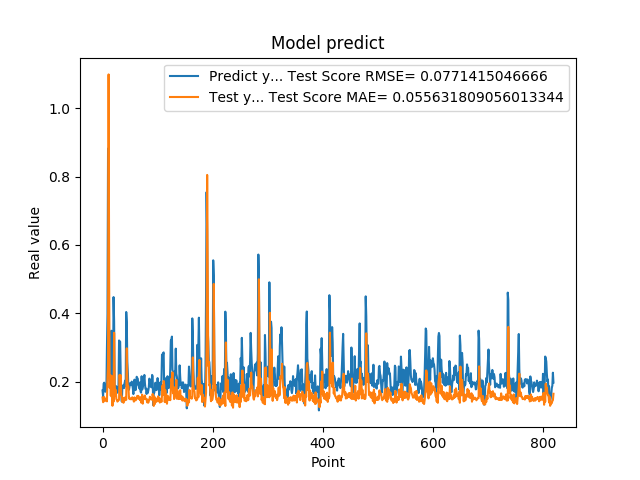

Values plotted in this chart, from the file beside it:
1.742661595344543457e-01, 1.535668916929364969e-01
1.572303026914596558e-01, 1.398534261902782128e-01
1.941800117492676059e-01, 1.418969026133039546e-01
1.970258951187133512e-01, 1.548935830275160741e-01
1.859861761331558505e-01, 1.455778180713806214e-01
1.705197989940643033e-01, 1.474826173711747124e-01
1.844120919704437256e-01, 1.440141332220014059e-01
1.779371052980423251e-01, 1.504225851524325919e-01
3.004232645034790039e-01, 1.423521154015609802e-01
3.969086110591887873e-01, 2.097906168578870245e-01
8.820003867149353027e-01, 2.525751024028661251e-01
6.841114759445190430e-01, 1.098876582156799619e+00
2.116497457027435580e-01, 4.975645273208902375e-01
2.014262527227401733e-01, 1.817743310551188651e-01
2.061583995819092074e-01, 2.178638788378428059e-01
3.160260915756225586e-01, 1.584707566340146645e-01
3.489396274089813232e-01, 2.175793411238023667e-01
1.544443815946578979e-01, 2.146577333583604696e-01
1.959947794675827026e-01, 1.293722710335430404e-01
1.894801408052444180e-01, 1.863979386651554992e-01
4.474425017833709162e-01, 1.416609750345378393e-01
3.771362304687500555e-01, 3.429271679969003173e-01
1.889318972826004028e-01, 1.925175856191105039e-01
1.752775162458419522e-01, 1.594782161231626805e-01
1.822472065687180121e-01, 1.758800563084148283e-01
1.866402029991149902e-01, 1.491749063104937933e-01
1.715678423643112183e-01, 1.470814854495511026e-01
1.676391065120696744e-01, 1.416318455418349720e-01
1.773854047060013095e-01, 1.437333632658724936e-01
1.872433423995972235e-01, 1.455008536013291665e-01
3.204146027565002441e-01, 1.468368660473720611e-01
3.134283721446990967e-01, 2.199017057784674045e-01
3.171058297157288153e-01, 1.835964479012024142e-01
2.202603369951247891e-01, 2.183422433681352359e-01
1.659800857305526733e-01, 1.608260409618524345e-01
1.415748745203018188e-01, 1.569182766247232130e-01
1.852595061063766479e-01, 1.410627139742181013e-01
1.814238876104354858e-01, 1.526205335414233533e-01
1.905867606401443481e-01, 1.382049442226380154e-01
1.810430586338043213e-01, 1.507247613755490212e-01
1.954265981912612915e-01, 1.443914359465026109e-01
2.029463946819305142e-01, 1.538375800669549986e-01
1.862521618604660034e-01, 1.523947970257211459e-01
4.038094580173492432e-01, 1.466807765670682662e-01
3.743042349815369207e-01, 2.975903742671109908e-01
2.572054266929626465e-01, 2.030739944576352707e-01
2.253161966800689420e-01, 1.844943728256737414e-01
1.787700653076171875e-01, 1.860447502943805009e-01
1.761920750141143799e-01, 1.506614149752361909e-01
1.861467957496643066e-01, 1.526776078197989717e-01
1.954011768102645874e-01, 1.486999745918754778e-01
1.907722949981689176e-01, 1.500995543158840928e-01
1.898660957813262939e-01, 1.482479494609949822e-01
2.001174986362457275e-01, 1.505051680710755013e-01
1.922753006219863892e-01, 1.541442422213987473e-01
1.810636967420578003e-01, 1.486450280214571540e-01
1.635809391736984530e-01, 1.475098062840789204e-01
1.916799396276473999e-01, 1.414624555621286084e-01
2.058236002922058105e-01, 1.538696305243568985e-01
1.857409924268722812e-01, 1.510067484653490610e-01
1.752161234617233276e-01, 1.452285943571418880e-01
... 759 more rows
